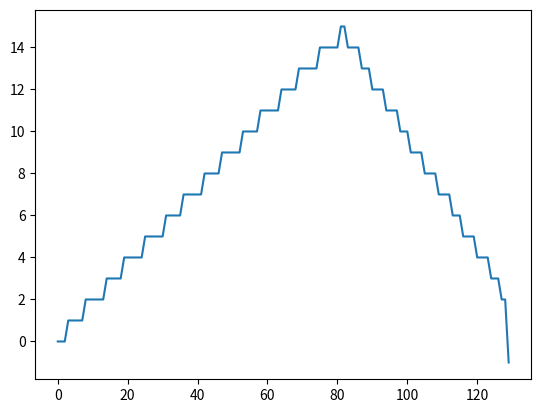

The script that saved this image:
import numpy as np
import matplotlib.pyplot as plt

# x = np.linspace(-100, 100, 100)
# y = -x**2*0.5 + 20*x +8000


def get_track(distance, seconds):
    '''
    :param distance: (Int)缺口离滑块的距离
    :return: (List)移动轨迹
    '''
    tracks = [0]
    offsets = [0]
    for t in np.arange(0.0, seconds, 0.1):
        offset = round((1 - (1 - t / seconds)**2)  * distance)

        # offset = round(ease_out_quart(t / seconds) * distance)
        tracks.append(offset - offsets[-1])
        offsets.append(offset)
    # return offsets, tracks
    return tracks

def get_track2(distance):
    '''
  :param distance: (Int)缺口离滑块的距离
  :return: (List)移动轨迹
  '''

    # 创建存放轨迹信息的列表
    trace = []
    # 设置加速的距离
    faster_distance = distance * (3 / 5)
    # 设置初始位置、初始速度、时间间隔
    start, v0, t = 0, 0, 0.3
    now = 0
    # 当尚未移动到终点时
    while start < distance:
        # 如果处于加速阶段
        if start < faster_distance:
            # 设置加速度为2
            a = 2
        # 如果处于减速阶段
        else:
            # 设置加速度为-3
            a = -3
        # 移动的距离公式
        move = v0 * t + 1 / 2 * a * t * t
        # 此刻速度
        v = v0 + a * t
        # 重置初速度
        v0 = v
        # 重置起点
        start += move
        # 将移动的距离加入轨迹列表
        trace.append(round(move))
        if start>distance:
            trace.append((round(distance-start)))
    # 返回轨迹信息
    return trace

y = get_track(100, 2)
y = get_track2(1000)
print(y)
plt.plot(range(len(y)), y)
plt.show()